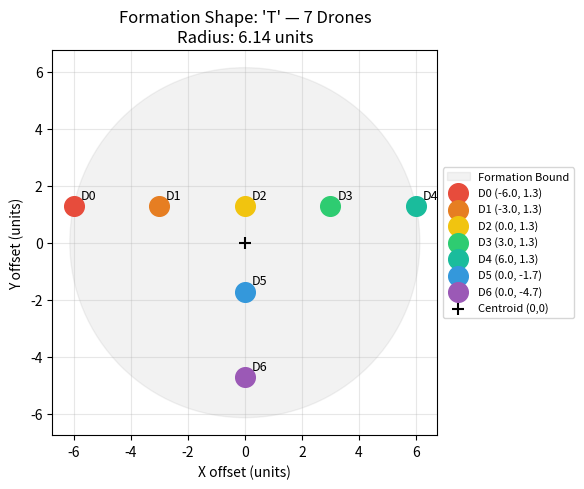

Generate this figure with matplotlib:
"""
formation.py
------------
Defines the UAV formation shape and assigns each drone a fixed offset.
Supports multiple letter shapes.
"""

import numpy as np
import matplotlib.pyplot as plt
import os

# ── Formation definition ──────────────────────────────────────────────────────

# Dictionary of different letter formations (raw offsets)
SHAPES = {
    'V': np.array([[-6, 5], [-4, 3], [-2, 1.5], [0, 0], [2, 1.5], [4, 3], [6, 5]]),
    'T': np.array([[-6, 6], [-3, 6], [0, 6], [3, 6], [6, 6], [0, 3], [0, 0]]),
    'I': np.array([[0, -6], [0, -4], [0, -2], [0, 0], [0, 2], [0, 4], [0, 6]]),
    'U': np.array([[-4, 6], [-4, 3], [-4, 0], [0, -2], [4, 0], [4, 3], [4, 6]]),
    'X': np.array([[-4, 4], [-2, 2], [0, 0], [2, -2], [4, -4], [-4, -4], [4, 4], [-2, -2], [2, 2]])
}

# CHANGE THIS to select a different letter!
FORMATION_SHAPE = 'T'   

if FORMATION_SHAPE not in SHAPES:
    raise ValueError(f"Shape '{FORMATION_SHAPE}' not found in SHAPES dictionary.")

_RAW_OFFSETS = SHAPES[FORMATION_SHAPE].astype(float)

# Centre the offsets so the centroid is exactly at (0,0)
OFFSETS = _RAW_OFFSETS - _RAW_OFFSETS.mean(axis=0)
N_DRONES = len(OFFSETS)

# CRITICAL FIX: Calculate the maximum distance any drone sits from the centroid
FORMATION_RADIUS = np.max(np.hypot(OFFSETS[:, 0], OFFSETS[:, 1]))

DRONE_COLORS = [
    '#e74c3c', '#e67e22', '#f1c40f', '#2ecc71',
    '#1abc9c', '#3498db', '#9b59b6', '#e84393', '#fdcb6e'
]

# ── Core functions ────────────────────────────────────────────────────────────

def get_drone_positions(centroid_xy):
    centroid_xy = np.asarray(centroid_xy, dtype=float)
    return centroid_xy + OFFSETS

def get_formation_trajectory(centroid_traj):
    drone_trajs = []
    for offset in OFFSETS:
        drone_xy = centroid_traj[:, :2] + offset
        drone_t  = centroid_traj[:, 2:3]
        drone_trajs.append(np.hstack([drone_xy, drone_t]))
    return drone_trajs

# ── Visualisation ─────────────────────────────────────────────────────────────

def visualise_formation(save_path=None):
    fig, ax = plt.subplots(figsize=(7, 5))
    
    # Draw formation radius
    circle = plt.Circle((0, 0), FORMATION_RADIUS, color='gray', alpha=0.1, label='Formation Bound')
    ax.add_patch(circle)

    for i, (ox, oy) in enumerate(OFFSETS):
        color = DRONE_COLORS[i % len(DRONE_COLORS)]
        ax.scatter(ox, oy, s=200, color=color, zorder=5, label=f'D{i} ({ox:.1f}, {oy:.1f})')
        ax.annotate(f'D{i}', (ox, oy), textcoords='offset points', xytext=(5, 5), fontsize=9)

    ax.scatter(0, 0, s=80, color='black', marker='+', zorder=6, label='Centroid (0,0)')

    ax.set_title(f"Formation Shape: '{FORMATION_SHAPE}' — {N_DRONES} Drones\nRadius: {FORMATION_RADIUS:.2f} units")
    ax.set_xlabel('X offset (units)')
    ax.set_ylabel('Y offset (units)')
    ax.legend(fontsize=8, loc='center left', bbox_to_anchor=(1, 0.5))
    ax.set_aspect('equal')
    ax.grid(True, alpha=0.3)

    if save_path:
        os.makedirs(os.path.dirname(save_path), exist_ok=True)
        plt.savefig(save_path, dpi=120, bbox_inches='tight')
        print(f"[formation] Saved → {save_path}")
    else:
        plt.show()
    plt.close(fig)

if __name__ == '__main__':
    visualise_formation()
